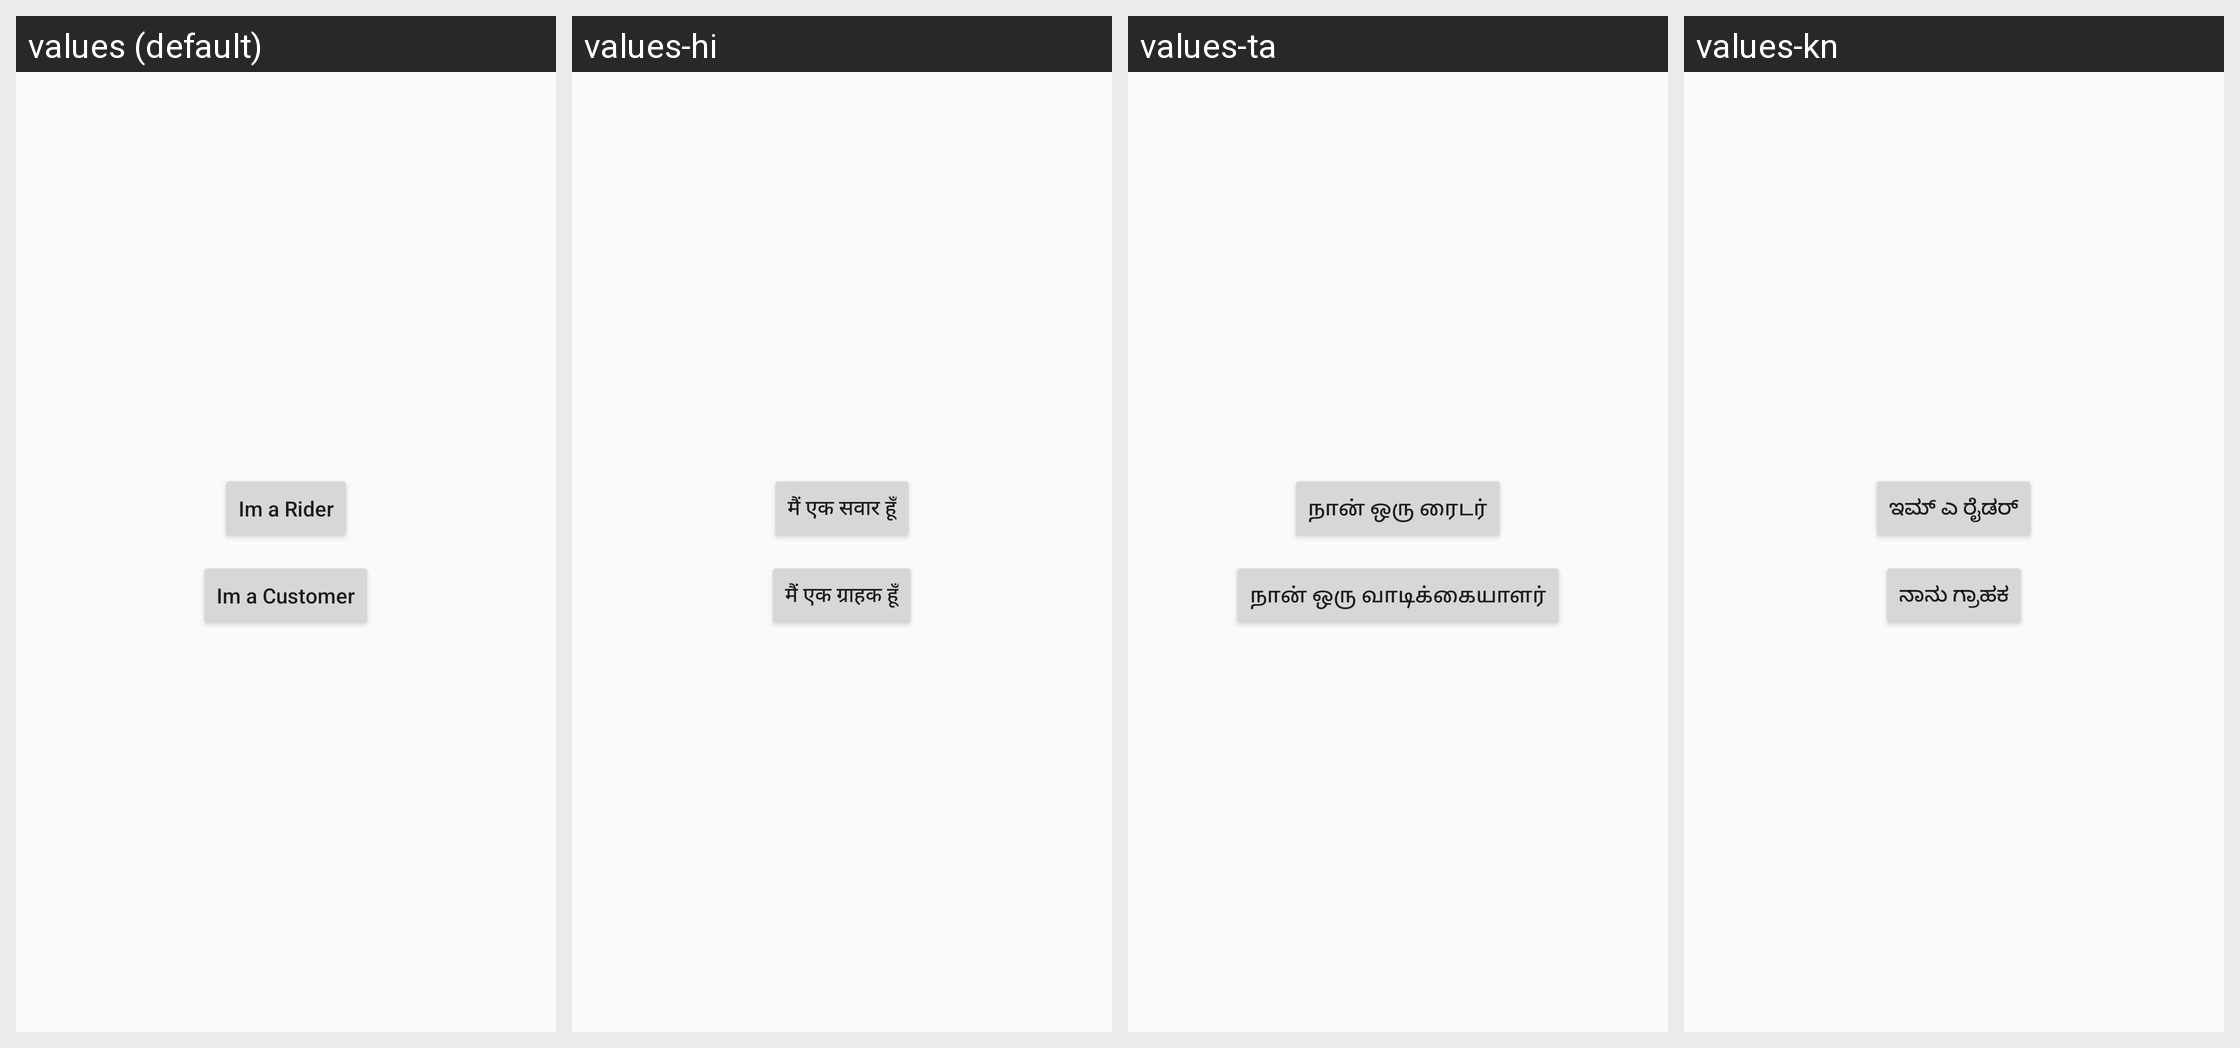

For this localized Android screen grid, give each drawn string resource with its value in every locale shown.
Android screen res/layout/activity_which_user.xml rendered under 4 locales, left to right: values (default), values-hi, values-ta, values-kn. Device: Nexus 5 (rendered at 1080×1920; each locale shown at half size, 540×960, under a caption strip naming it); theme Theme.RideKaro.
Other locales in the repository, not shown: values-te.
Strings drawn on this screen, with the default value and each locale's value (text and hints the layout hard-codes, and strings that could not be matched under every locale, appear in the picture but are not listed):

im_a_rider
  values: Im a Rider
  values-hi: मैं एक सवार हूँ
  values-ta: நான் ஒரு ரைடர்
  values-kn: ಇಮ್ ಎ ರೈಡರ್

im_a_customer
  values: Im a Customer
  values-hi: मैं एक ग्राहक हूँ
  values-ta: நான் ஒரு வாடிக்கையாளர்
  values-kn: ನಾನು ಗ್ರಾಹಕ
